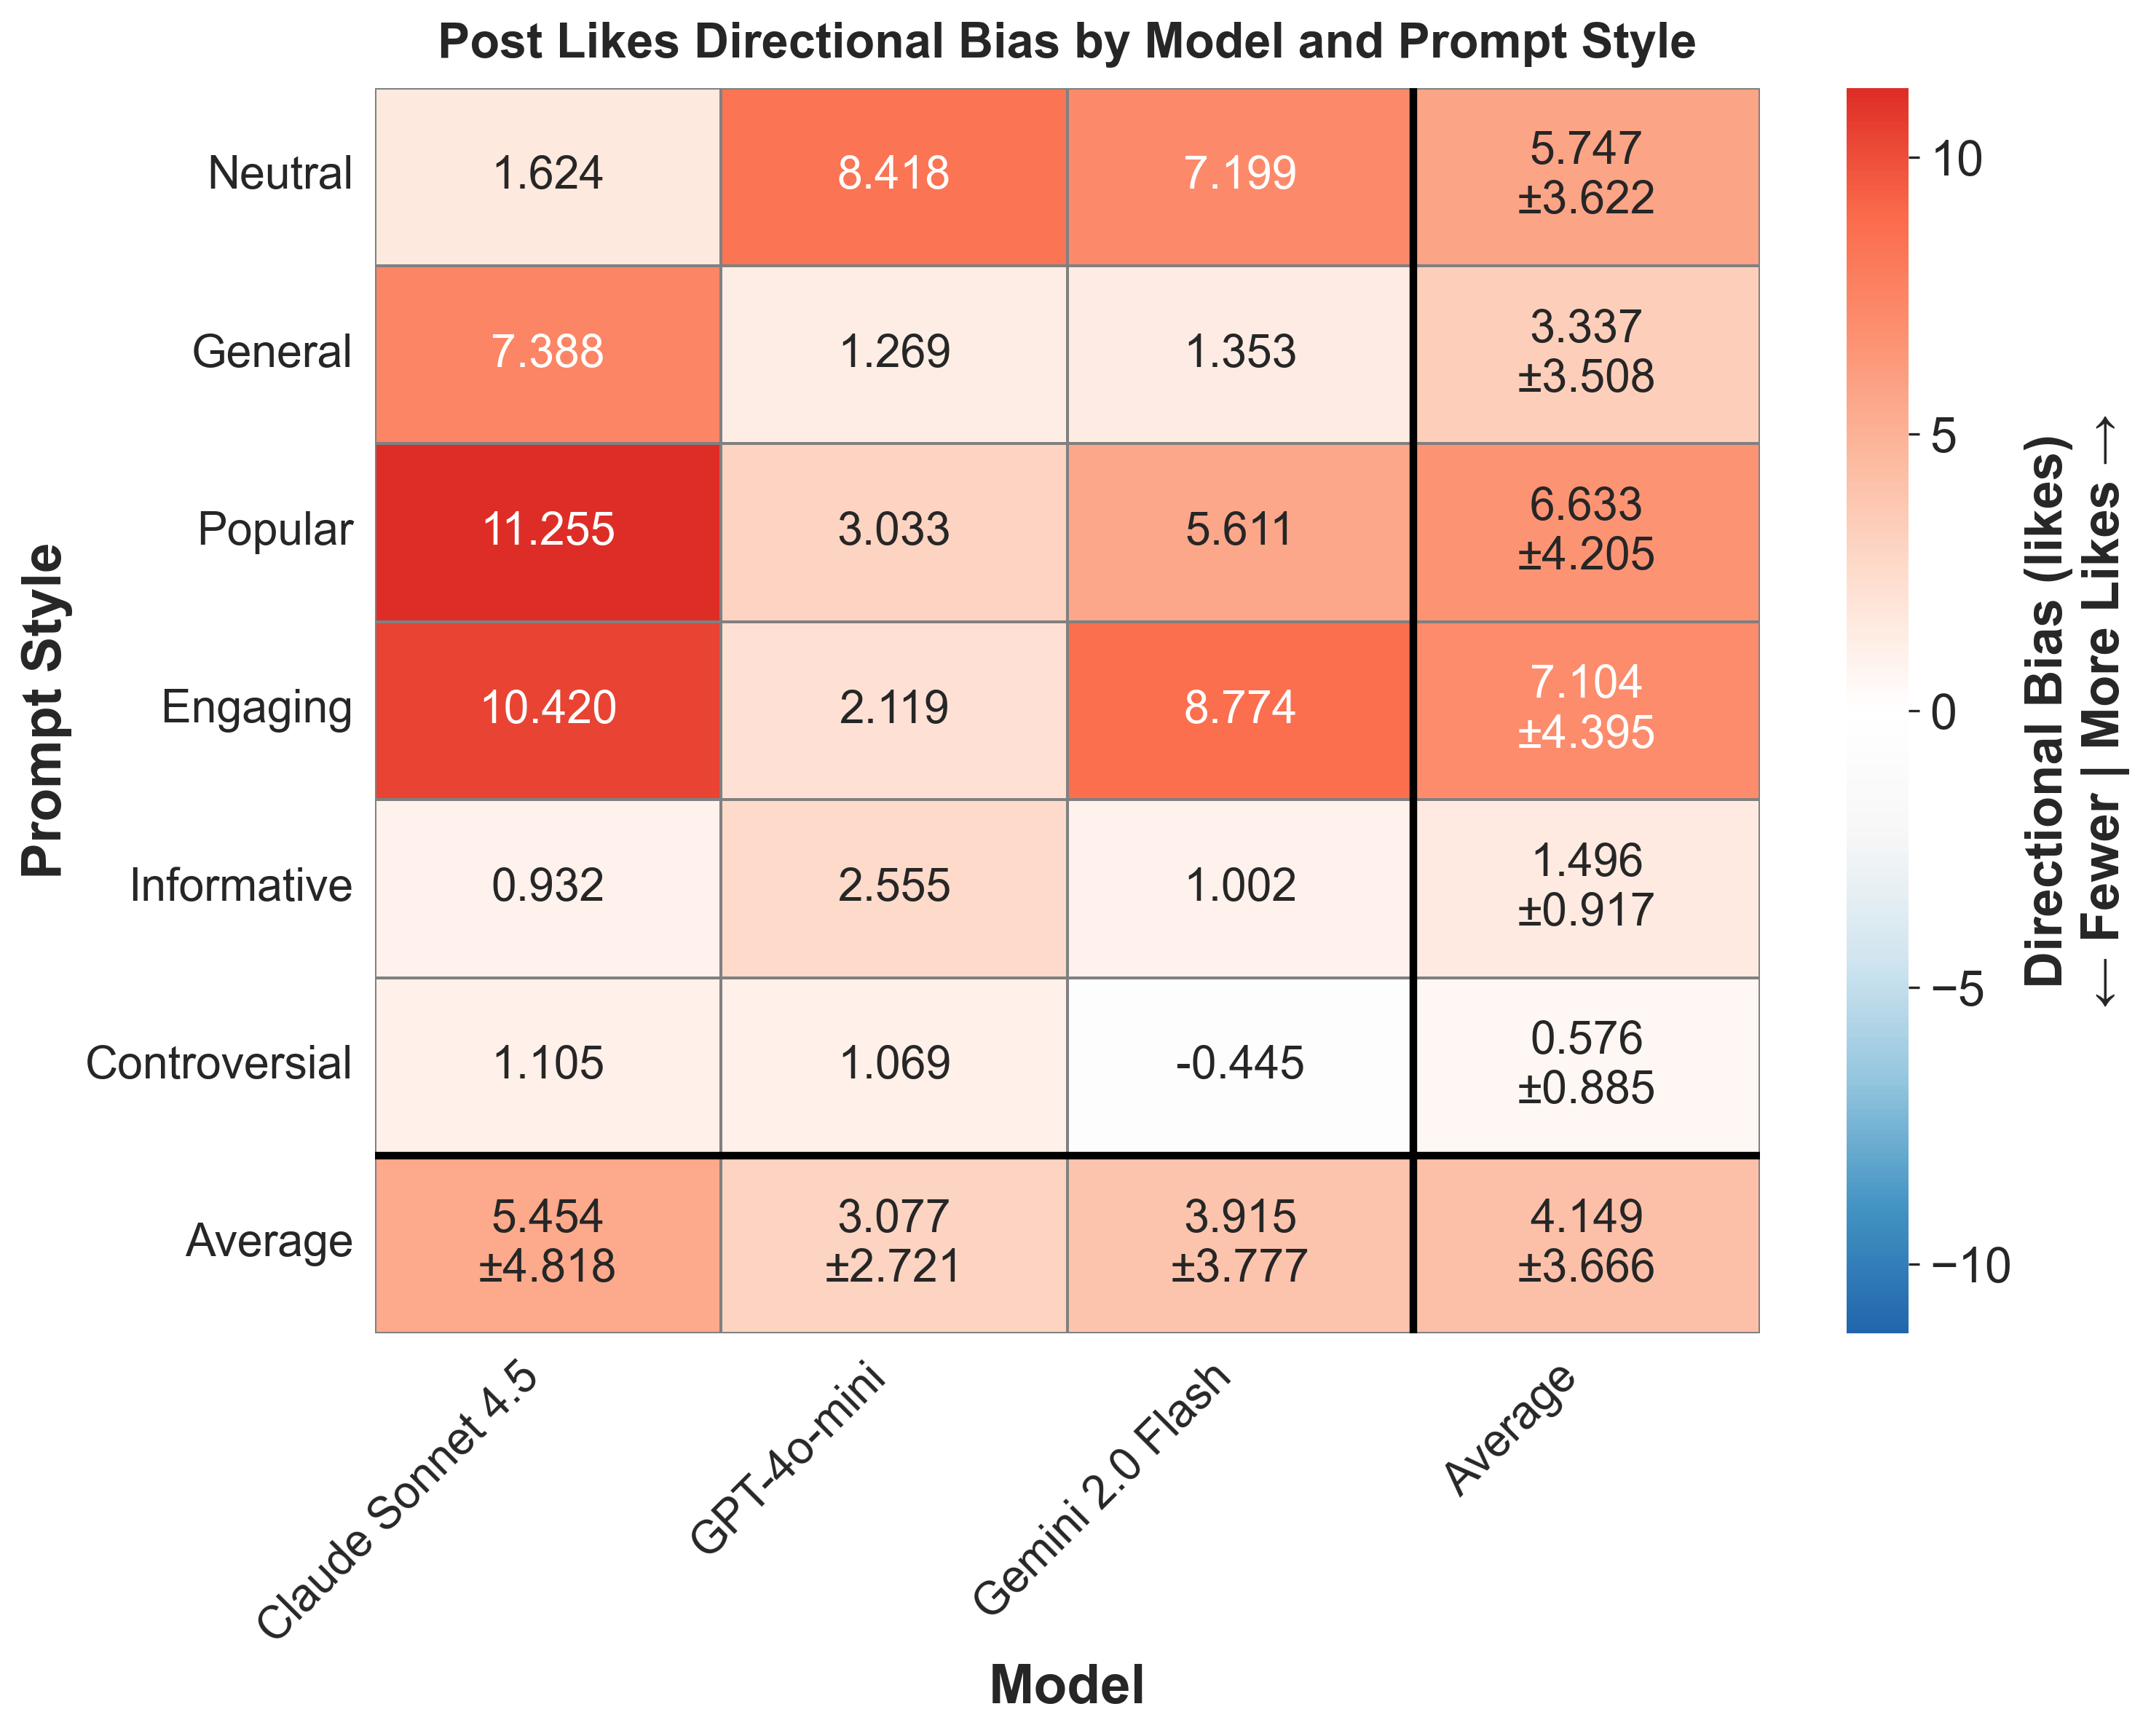

Data behind this chart, as committed beside it:
provider, prompt_style, mean_bias, std_bias, provider_label
anthropic, controversial, 1.105, , Claude Sonnet 4.5
anthropic, engaging, 10.42, , Claude Sonnet 4.5
anthropic, general, 7.388, , Claude Sonnet 4.5
anthropic, informative, 0.9322, , Claude Sonnet 4.5
anthropic, neutral, 1.624, , Claude Sonnet 4.5
anthropic, popular, 11.26, , Claude Sonnet 4.5
gemini, controversial, -0.4453, , Gemini 2.0 Flash
gemini, engaging, 8.774, , Gemini 2.0 Flash
gemini, general, 1.353, , Gemini 2.0 Flash
gemini, informative, 1.002, , Gemini 2.0 Flash
gemini, neutral, 7.199, , Gemini 2.0 Flash
gemini, popular, 5.611, , Gemini 2.0 Flash
openai, controversial, 1.069, , GPT-4o-mini
openai, engaging, 2.119, , GPT-4o-mini
openai, general, 1.269, , GPT-4o-mini
openai, informative, 2.555, , GPT-4o-mini
openai, neutral, 8.418, , GPT-4o-mini
openai, popular, 3.033, , GPT-4o-mini
